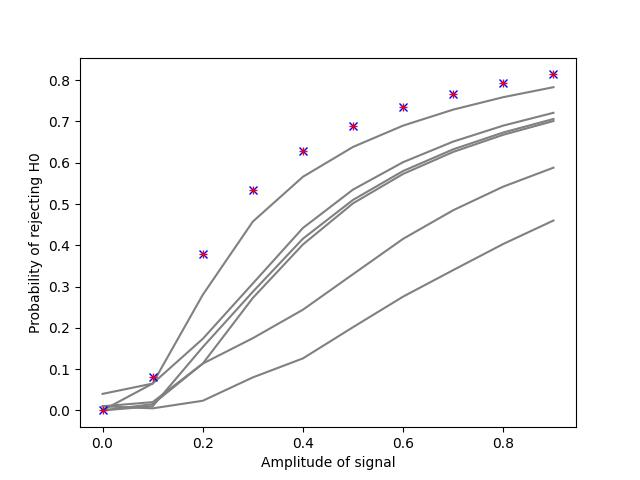

The table this chart was drawn from, first rows:
, amp_sig, fpr_ind, fpr_comb1, fpr_comb2
0, 0.0, [0.   0.   0.04 0.   0.01 0.01], 0.0, 0.0
1, 0.1, [0.015 0.01  0.065 0.065 0.02  0.005], 0.08, 0.08
2, 0.2, [0.11333333 0.15333333 0.17333333 0.28  …, 0.38, 0.38
3, 0.3, [0.2725 0.2875 0.3075 0.4575 0.175  0.08…, 0.535, 0.535
4, 0.4, [0.402 0.416 0.442 0.566 0.244 0.126], 0.628, 0.628
5, 0.5, [0.50166667 0.51       0.535      0.6383…, 0.69, 0.69
6, 0.6, [0.57285714 0.58       0.60142857 0.69  …, 0.7343, 0.7343
7, 0.7, [0.62625 0.6325  0.65125 0.72875 0.485  …, 0.7675, 0.7675
8, 0.8, [0.66777778 0.67333333 0.69       0.7588…, 0.7933, 0.7933
9, 0.9, [0.701 0.706 0.721 0.783 0.588 0.46 ], 0.814, 0.814
